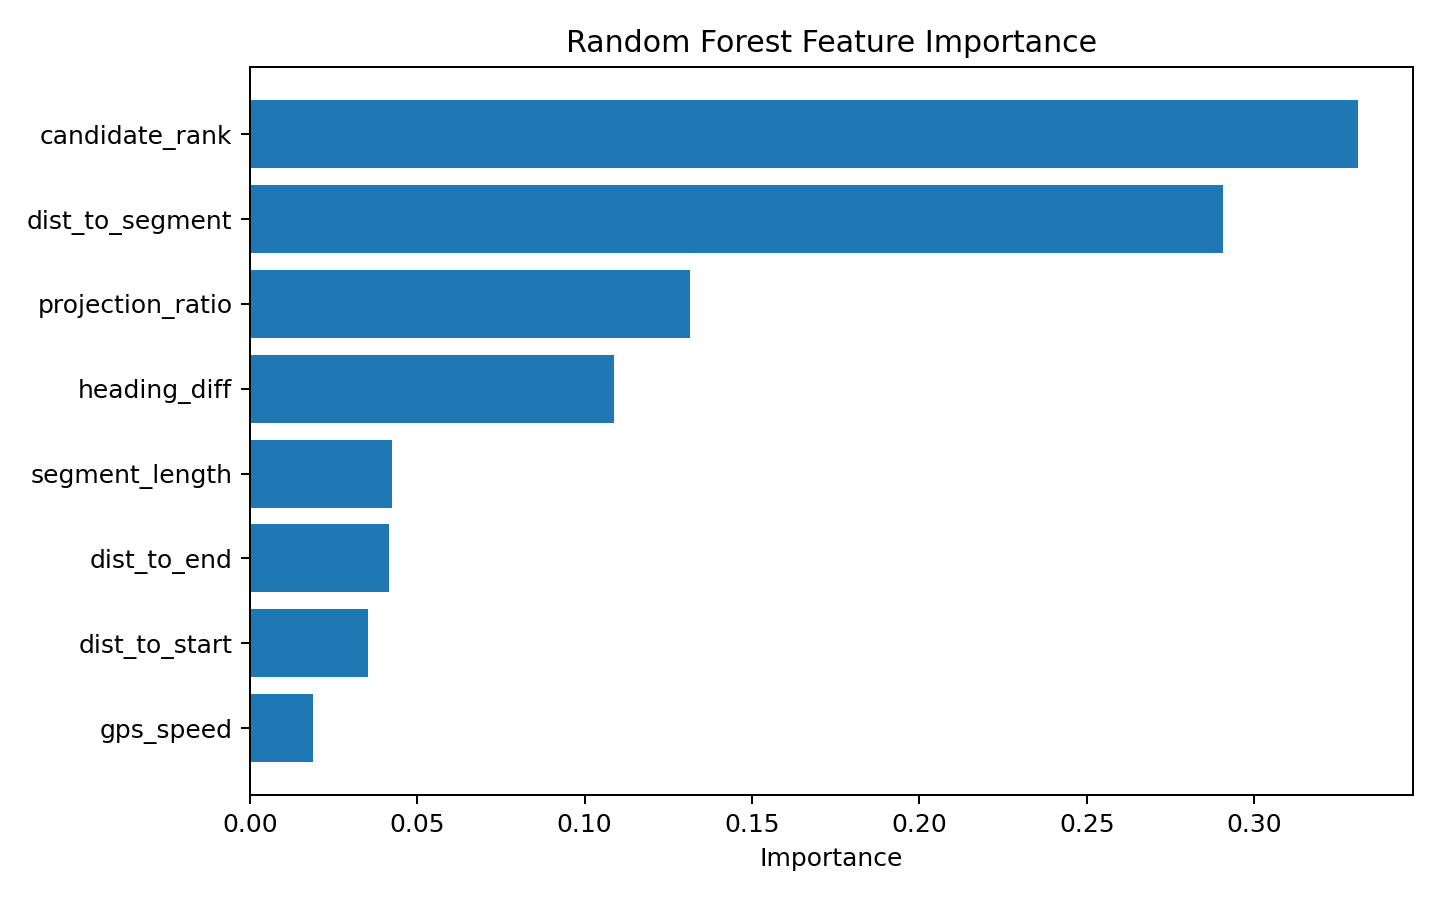

The file beside this chart, header and first rows:
Feature, Importance
candidate_rank, 0.3309
dist_to_segment, 0.2906
projection_ratio, 0.1315
heading_diff, 0.1088
segment_length, 0.04243
dist_to_end, 0.04159
dist_to_start, 0.03539
gps_speed, 0.01873
